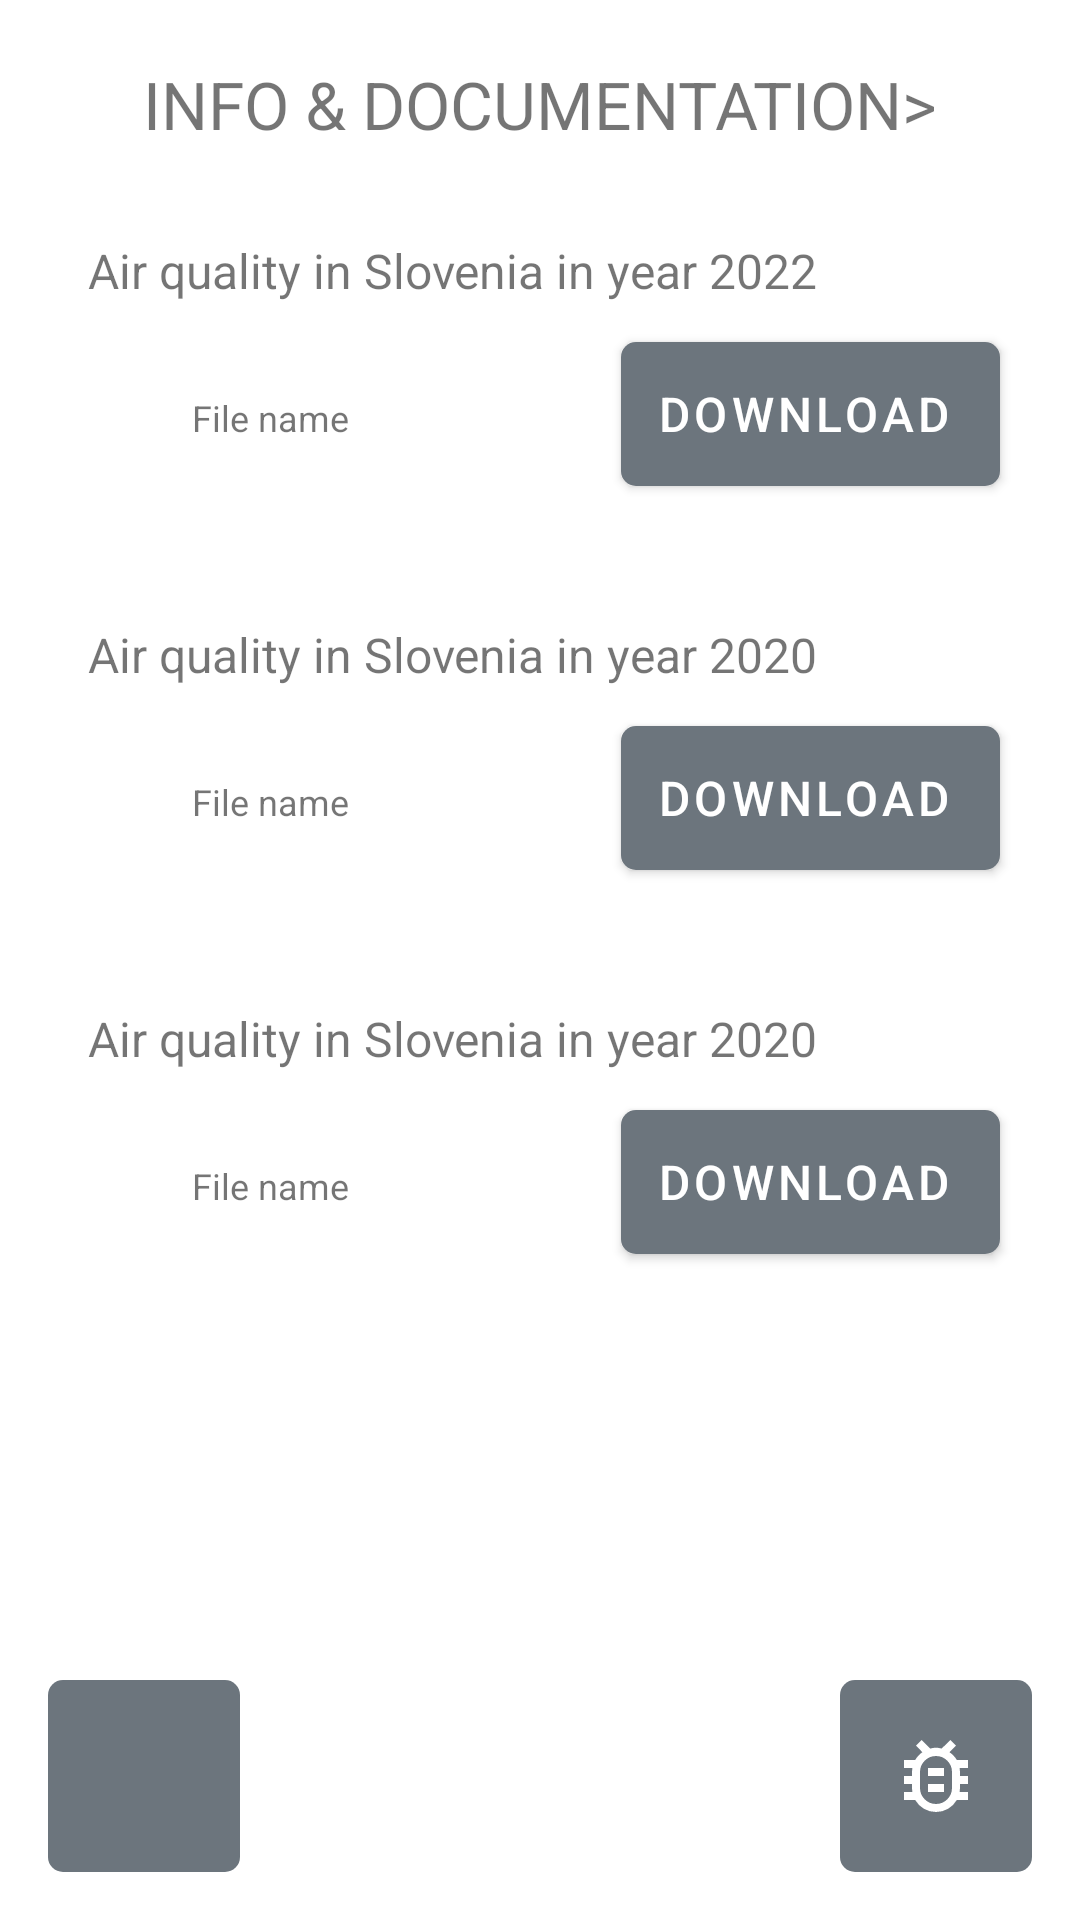

Layout XML and referenced resources for this Android screen:
<!-- AndroidManifest.xml: application theme Theme.AndroidRups -->
<!-- res/layout/fragment_info.xml -->
<?xml version="1.0" encoding="utf-8"?>
<androidx.constraintlayout.widget.ConstraintLayout
    xmlns:android="http://schemas.android.com/apk/res/android"
    xmlns:app="http://schemas.android.com/apk/res-auto"
    xmlns:tools="http://schemas.android.com/tools"
    android:layout_width="match_parent"
    android:layout_height="match_parent"
    tools:context=".InfoFragment">

    <androidx.constraintlayout.widget.Guideline
        android:id="@+id/verticalGuideline"
        android:layout_width="wrap_content"
        android:layout_height="wrap_content"
        android:orientation="vertical"
        app:layout_constraintGuide_percent="0.50" />

    <TextView
        android:id="@+id/textTitle"
        android:layout_width="wrap_content"
        android:layout_height="wrap_content"
        android:layout_marginTop="20dp"
        android:text="@string/info_documentation_title"
        android:textSize="@dimen/title_font_size"
        app:layout_constraintEnd_toEndOf="parent"
        app:layout_constraintStart_toStartOf="parent"
        app:layout_constraintTop_toTopOf="parent" />

    <TextView
        android:id="@+id/textReport2022"
        android:layout_width="wrap_content"
        android:layout_height="wrap_content"
        android:layout_marginTop="30dp"
        android:text="@string/air_quality_2022"
        android:textSize="@dimen/regular_font_size"
        app:layout_constraintEnd_toEndOf="parent"
        app:layout_constraintHorizontal_bias="0.25"
        app:layout_constraintStart_toStartOf="parent"
        app:layout_constraintTop_toBottomOf="@+id/textTitle" />

    <TextView
        android:id="@+id/textReport2022Name"
        android:layout_width="wrap_content"
        android:layout_height="wrap_content"
        android:layout_marginTop="30dp"
        android:text="@string/file_name"
        android:textSize="@dimen/small_font_size"
        app:layout_constraintEnd_toStartOf="@+id/verticalGuideline"
        app:layout_constraintStart_toStartOf="parent"
        app:layout_constraintTop_toBottomOf="@+id/textReport2022" />

    <Button
        android:id="@+id/buttonReport2022"
        style="@style/Widget.MaterialComponents.Button.Icon"
        android:layout_width="wrap_content"
        android:layout_height="wrap_content"
        android:background="@drawable/custom_button"
        android:text="@string/download_button"
        android:textSize="@dimen/button_font_size"
        app:backgroundTint="@null"
        app:icon="@drawable/download"
        app:layout_constraintBaseline_toBaselineOf="@+id/textReport2022Name"
        app:layout_constraintEnd_toEndOf="parent"
        app:layout_constraintStart_toStartOf="@+id/verticalGuideline"
        tools:ignore="DuplicateSpeakableTextCheck" />

    <TextView
        android:id="@+id/textReport2021"
        android:layout_width="wrap_content"
        android:layout_height="wrap_content"
        android:layout_marginTop="60dp"
        android:text="@string/air_quality_2021"
        android:textSize="@dimen/regular_font_size"
        app:layout_constraintEnd_toEndOf="parent"
        app:layout_constraintHorizontal_bias="0.25"
        app:layout_constraintStart_toStartOf="parent"
        app:layout_constraintTop_toBottomOf="@+id/textReport2022Name" />

    <TextView
        android:id="@+id/textReport2021Name"
        android:layout_width="wrap_content"
        android:layout_height="wrap_content"
        android:layout_marginTop="30dp"
        android:text="@string/file_name"
        android:textSize="@dimen/small_font_size"
        app:layout_constraintEnd_toStartOf="@+id/verticalGuideline"
        app:layout_constraintStart_toStartOf="parent"
        app:layout_constraintTop_toBottomOf="@+id/textReport2021" />

    <Button
        android:id="@+id/buttonReport2021"
        style="@style/Widget.MaterialComponents.Button.Icon"
        android:layout_width="wrap_content"
        android:layout_height="wrap_content"
        android:background="@drawable/custom_button"
        android:text="@string/download_button"
        android:textSize="@dimen/button_font_size"
        app:backgroundTint="@null"
        app:icon="@drawable/download"
        app:layout_constraintBaseline_toBaselineOf="@+id/textReport2021Name"
        app:layout_constraintEnd_toEndOf="parent"
        app:layout_constraintStart_toStartOf="@+id/verticalGuideline" />

    <TextView
        android:id="@+id/textReport2020"
        android:layout_width="wrap_content"
        android:layout_height="wrap_content"
        android:layout_marginTop="60dp"
        android:text="@string/air_quality_2020"
        android:textSize="@dimen/regular_font_size"
        app:layout_constraintEnd_toEndOf="parent"
        app:layout_constraintHorizontal_bias="0.25"
        app:layout_constraintStart_toStartOf="parent"
        app:layout_constraintTop_toBottomOf="@+id/textReport2021Name" />

    <TextView
        android:id="@+id/textReport2020Name"
        android:layout_width="wrap_content"
        android:layout_height="wrap_content"
        android:layout_marginTop="30dp"
        android:text="@string/file_name"
        android:textSize="@dimen/small_font_size"
        app:layout_constraintEnd_toStartOf="@+id/verticalGuideline"
        app:layout_constraintStart_toStartOf="parent"
        app:layout_constraintTop_toBottomOf="@+id/textReport2020" />

    <Button
        android:id="@+id/buttonReport2020"
        style="@style/Widget.MaterialComponents.Button.Icon"
        android:layout_width="wrap_content"
        android:layout_height="wrap_content"
        android:background="@drawable/custom_button"
        android:text="@string/download_button"
        android:textSize="@dimen/button_font_size"
        app:backgroundTint="@null"
        app:icon="@drawable/download"
        app:layout_constraintBaseline_toBaselineOf="@+id/textReport2020Name"
        app:layout_constraintEnd_toEndOf="parent"
        app:layout_constraintStart_toStartOf="@+id/verticalGuideline" />

    <ImageButton
        android:id="@+id/buttonHome"
        android:layout_width="64dp"
        android:layout_height="64dp"
        android:layout_marginStart="16dp"
        android:layout_marginBottom="16dp"
        android:background="@drawable/custom_button"
        android:contentDescription="@string/home_button"
        app:backgroundTint="@null"
        app:layout_constraintBottom_toBottomOf="parent"
        app:layout_constraintStart_toStartOf="parent"
        app:srcCompat="@drawable/home"
        app:tint="?colorOnPrimary"
        tools:ignore="RedundantDescriptionCheck" />

    <ImageButton
        android:id="@+id/buttonLoginPage"
        android:layout_width="64dp"
        android:layout_height="64dp"
        android:layout_marginEnd="16dp"
        android:layout_marginBottom="16dp"
        android:background="@drawable/custom_button"
        android:contentDescription="@string/login_logout_button"
        app:backgroundTint="@null"
        app:layout_constraintBottom_toBottomOf="parent"
        app:layout_constraintEnd_toEndOf="parent"
        app:srcCompat="@drawable/bug"
        app:tint="?colorOnPrimary"
        tools:ignore="RedundantDescriptionCheck" />

</androidx.constraintlayout.widget.ConstraintLayout>
<!-- resources referenced by this layout -->
<resources>
  <dimen name="button_font_size">16sp</dimen>
  <dimen name="regular_font_size">16sp</dimen>
  <dimen name="small_font_size">12sp</dimen>
  <dimen name="title_font_size">22sp</dimen>
  <!-- drawable bug (drawable) -->
  <vector android:height="32dp" android:viewportHeight="960"
      android:viewportWidth="960" android:width="32dp" xmlns:android="http://schemas.android.com/apk/res/android">
      <path android:fillColor="#FF000000" android:pathData="M480,760q66,0 113,-47t47,-113v-160q0,-66 -47,-113t-113,-47q-66,0 -113,47t-47,113v160q0,66 47,113t113,47ZM400,640h160v-80L400,560v80ZM400,480h160v-80L400,400v80ZM480,520ZM480,840q-65,0 -120.5,-32T272,720L160,720v-80h84q-3,-20 -3.5,-40t-0.5,-40h-80v-80h80q0,-20 0.5,-40t3.5,-40h-84v-80h112q14,-23 31.5,-43t40.5,-35l-64,-66 56,-56 86,86q28,-9 57,-9t57,9l88,-86 56,56 -66,66q23,15 41.5,34.5T688,320h112v80h-84q3,20 3.5,40t0.5,40h80v80h-80q0,20 -0.5,40t-3.5,40h84v80L688,720q-32,56 -87.5,88T480,840Z"/>
  </vector>
  <!-- drawable custom_button (drawable) -->
  <?xml version="1.0" encoding="UTF-8"?>
  <shape xmlns:android="http://schemas.android.com/apk/res/android">
      <corners android:radius="5dp" />
      <solid android:color="?colorPrimary"/>
  </shape>
  <!-- drawable download (drawable) -->
  <vector android:height="32dp" android:viewportHeight="960"
      android:viewportWidth="960" android:width="32dp" xmlns:android="http://schemas.android.com/apk/res/android">
      <path android:fillColor="#FF000000" android:pathData="M480,640 L280,440l56,-58 104,104v-326h80v326l104,-104 56,58 -200,200ZM240,800q-33,0 -56.5,-23.5T160,720v-120h80v120h480v-120h80v120q0,33 -23.5,56.5T720,800L240,800Z"/>
  </vector>
  <string name="air_quality_2020">Air quality in Slovenia in year 2020</string>
  <string name="air_quality_2021">Air quality in Slovenia in year 2020</string>
  <string name="air_quality_2022">Air quality in Slovenia in year 2022</string>
  <string name="download_button">Download</string>
  <string name="file_name">File name</string>
  <string name="home_button">Home button</string>
  <string name="info_documentation_title">INFO &amp; DOCUMENTATION&gt;</string>
  <string name="login_logout_button">Login/Logout button</string>
  <style name="Theme.AndroidRups" parent="Base.Theme.AndroidRups" />
  <style name="Base.Theme.AndroidRups" parent="Theme.MaterialComponents.DayNight.DarkActionBar">
          
          <item name="colorPrimary">@color/customLightGrey</item>
          <item name="colorPrimaryVariant">@color/customDarkGrey</item>
          <item name="colorOnPrimary">@color/white</item>
          
          <item name="colorSecondary">@color/customDarkBlue</item>
          <item name="colorSecondaryVariant">@color/customLightBlue</item>
          <item name="colorOnSecondary">@color/white</item>
          
          <item name="android:statusBarColor">?attr/colorPrimaryVariant</item>
      </style>
  <color name="customLightGrey">#6C757D</color>
  <color name="customDarkGrey">#212529</color>
  <color name="white">#FFFFFFFF</color>
  <color name="customDarkBlue">#007BFF</color>
  <color name="customLightBlue">#66b0ff</color>
</resources>
